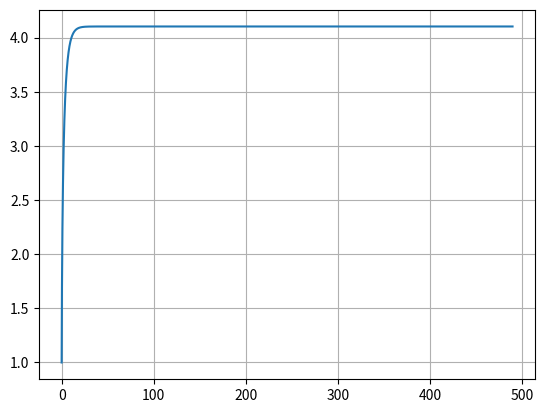

Recreate this plot in Python.
# -*- coding: utf-8 -*-
"""
Created on Mon May 23 17:29:46 2022

[redacted]
"""

import matplotlib.pyplot as plt
import numpy as np

dt = 0.01

t = np.arange(0,500+dt,dt)

ax = np.zeros(t.size)
vx = np.zeros(t.size)
x = np.zeros(t.size)

Cyu = 0.004
Cres = 0.9
area = 0.3
Par = 1.225
m = 75
Potencia = 298.28
vx[0] = 1
g = 9.8

for i in range(t.size-1):
    Fcic = Potencia/vx[i]
    FRes = Cres/2*area*Par*vx[i]**2+Cyu*m*g + m*g*np.sin((5*np.pi)/180) +  Cyu*m*g*np.cos((5*np.pi)/180)
    F = Fcic - FRes
    ax[i] = F/m  
    vx[i+1] = vx[i] + ax[i]*dt
    x[i+1] = x[i] + vx[i]*dt
    if(x[i] >= 2000):
        break;
        
        
        
t = t[:i+1]
x = x[:i+1]
ax = ax[:i+1]
vx = vx[:i+1]

print(x[-1])
print(x[-2])
tmed = t[-1]+t[-2]/2
print(tmed)
print(vx[-1])
plt.plot(t,vx, label="velocity")
plt.grid()
